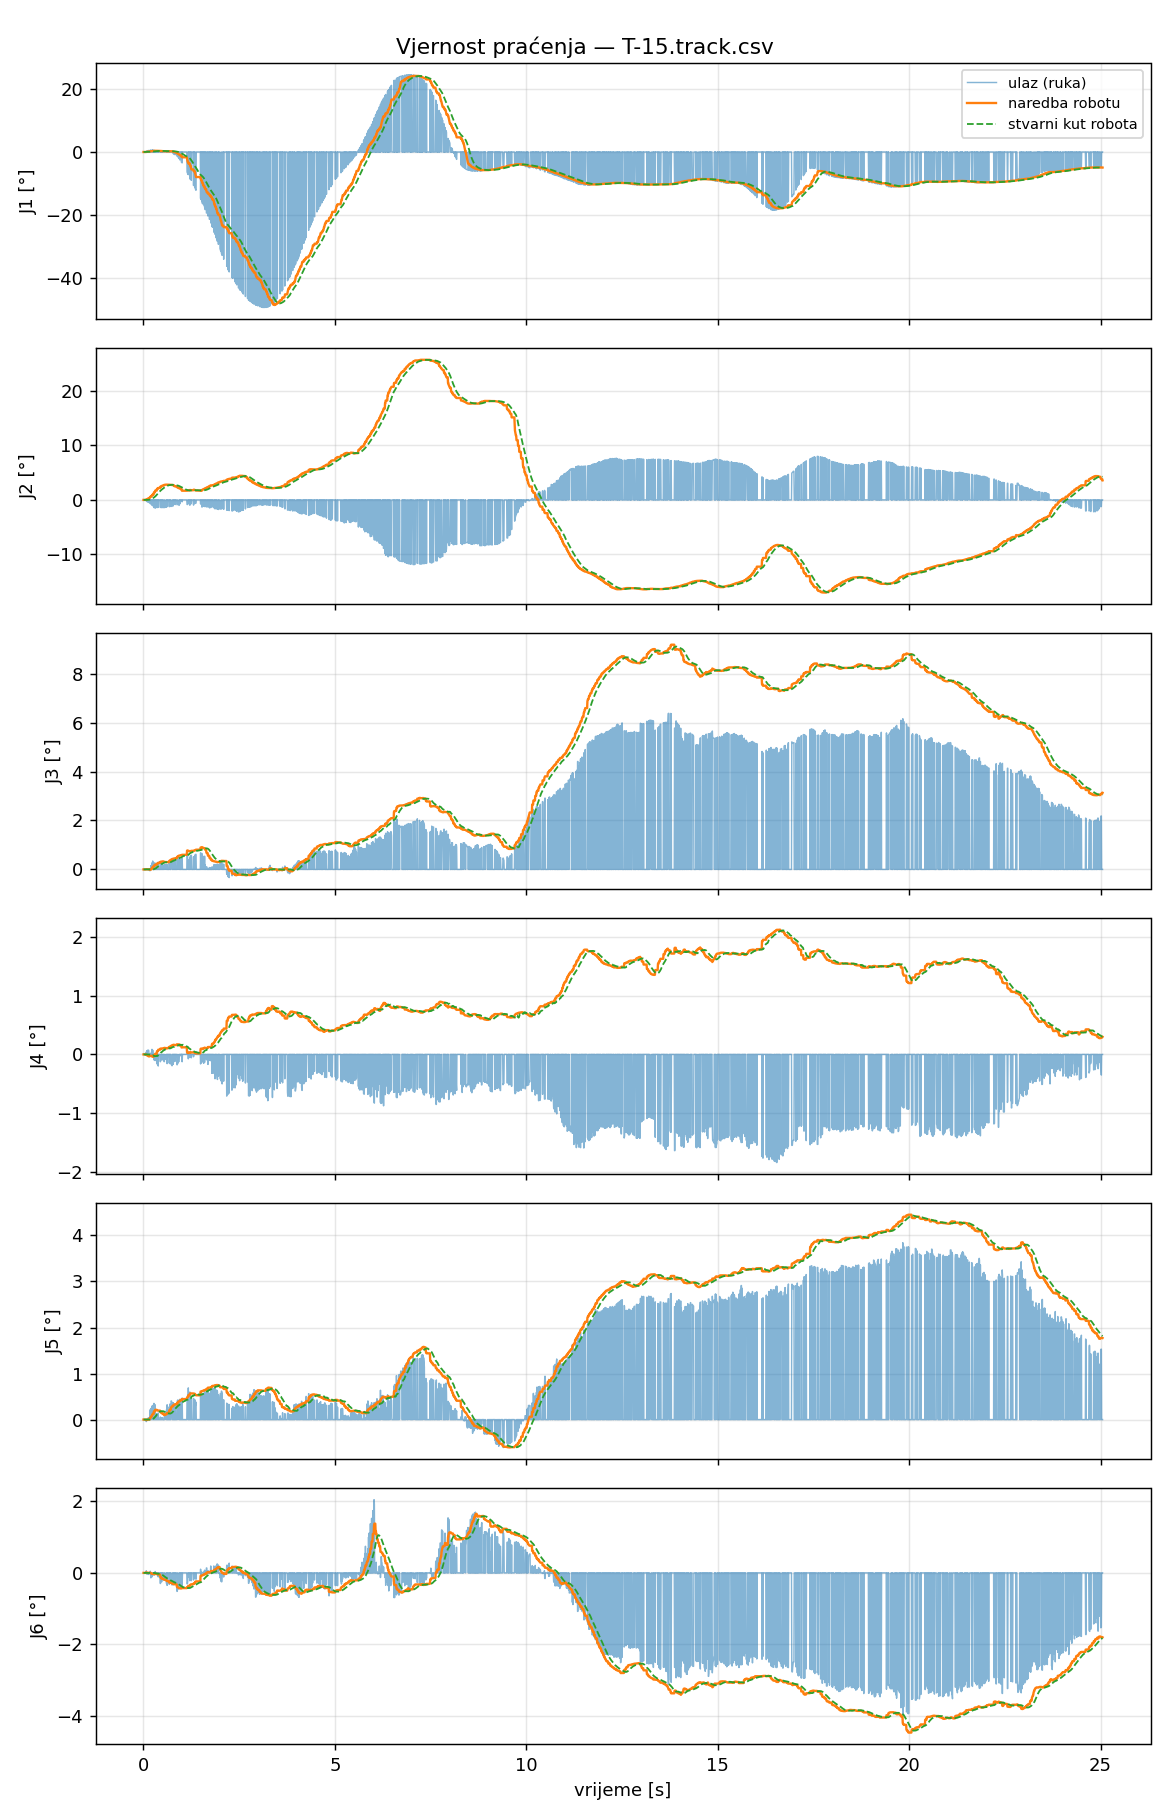

Values plotted in this chart, from the file beside it:
t_s, t_capture, in_J1_deg, filt_J1_deg, target_J1_deg, cmd_J1_deg, act_J1_deg, ratelim_J1, rangeclamp_J1, halted_J1, in_J2_deg, filt_J2_deg, target_J2_deg, cmd_J2_deg, act_J2_deg, ratelim_J2, rangeclamp_J2, halted_J2, in_J3_deg, filt_J3_deg, target_J3_deg, cmd_J3_deg, act_J3_deg, ratelim_J3
0.001397, 1788222182, 0.0000, 0.0000, 0.0000, 0.0000, -0.0014, 0, 0, 0, 0.0000, 0.0000, 0.0000, 0.0000, 0.0014, 0, 0, 0, 0.0000, 0.0000, 0.0000, 0.0000, 0.0007, 0
0.009433, 1788222182, 0.0000, 0.0000, 0.0000, 0.0000, 0.0007, 0, 0, 0, 0.0000, 0.0000, 0.0000, 0.0000, -0.0014, 0, 0, 0, 0.0000, 0.0000, 0.0000, 0.0000, 0.0007, 0
0.01697, 1788222182, 0.0000, 0.0000, 0.0000, 0.0000, 0.0000, 0, 0, 0, 0.0000, 0.0000, 0.0000, 0.0000, 0.0007, 0, 0, 0, 0.0000, 0.0000, 0.0000, 0.0000, 0.0007, 0
0.02498, 1788222182, 0.0000, 0.0000, 0.0000, 0.0000, 0.0014, 0, 0, 0, 0.0000, 0.0000, 0.0000, 0.0000, -0.0020, 0, 0, 0, 0.0000, 0.0000, 0.0000, 0.0000, 0.0028, 0
0.03252, 1788222182, 0.0000, 0.0000, 0.0000, 0.0000, 0.0014, 0, 0, 0, 0.0000, 0.0000, 0.0000, 0.0000, 0.0000, 0, 0, 0, 0.0000, 0.0000, 0.0000, 0.0000, 0.0007, 0
0.04113, 1788222182, 0.0000, 0.0000, 0.0000, 0.0000, -0.0014, 0, 0, 0, 0.0000, 0.0000, 0.0000, 0.0000, -0.0007, 0, 0, 0, 0.0000, 0.0000, 0.0000, 0.0000, 0.0000, 0
0.04865, 1788222182, 0.0000, 0.0000, 0.0000, 0.0000, 0.0000, 0, 0, 0, 0.0000, 0.0000, 0.0000, 0.0000, 0.0000, 0, 0, 0, 0.0000, 0.0000, 0.0000, 0.0000, -0.0020, 0
0.05718, 1788222182, 0.0000, 0.0000, 0.0000, 0.0000, 0.0000, 0, 0, 0, 0.0000, 0.0000, 0.0000, 0.0000, -0.0014, 0, 0, 0, 0.0000, 0.0000, 0.0000, 0.0000, 0.0007, 0
0.06471, 1788222182, 0.0000, 0.0000, 0.0000, 0.0000, -0.0041, 0, 0, 0, 0.0000, 0.0000, 0.0000, 0.0000, 0.0014, 0, 0, 0, 0.0000, 0.0000, 0.0000, 0.0000, 0.0007, 0
0.073, 1788222182, 0.2015, 0.0356, 0.0356, 0.0356, 0.0014, 0, 0, 0, -0.1844, -0.0326, 0.0717, 0.0717, 0.0020, 0, 0, 0, 0.0217, 0.0038, 0.0058, 0.0058, -0.0014, 0
0.08122, 1788222182, 0.0000, 0.0000, 0.0356, 0.0356, -0.0007, 0, 0, 0, 0.0000, 0.0000, 0.0717, 0.0717, -0.0014, 0, 0, 0, 0.0000, 0.0000, 0.0058, 0.0058, 0.0007, 0
0.08893, 1788222182, 0.2875, 0.0585, 0.0585, 0.0585, -0.0014, 0, 0, 0, -0.2981, -0.0567, 0.1247, 0.1247, -0.0007, 0, 0, 0, 0.0115, 0.0045, 0.0068, 0.0068, 0.0000, 0
0.0975, 1788222182, 0.0000, 0.0000, 0.0585, 0.0585, -0.0014, 0, 0, 0, 0.0000, 0.0000, 0.1247, 0.1247, 0.0000, 0, 0, 0, 0.0000, 0.0000, 0.0068, 0.0068, 0.0000, 0
0.1052, 1788222182, 0.3537, 0.0862, 0.0862, 0.0862, -0.0007, 0, 0, 0, -0.3659, -0.0857, 0.1885, 0.1885, 0.0007, 0, 0, 0, -0.0003, 0.0041, 0.0061, 0.0061, 0.0000, 0
0.1127, 1788222182, 0.3963, 0.1032, 0.1032, 0.1032, -0.0006, 0, 0, 0, -0.3968, -0.1028, 0.2262, 0.2262, 0.0028, 0, 0, 0, -0.0027, 0.0037, 0.0056, 0.0056, 0.0014, 0
0.1209, 1788222182, 0.4170, 0.1173, 0.1173, 0.1173, 0.0021, 0, 0, 0, -0.4248, -0.1173, 0.2580, 0.2580, 0.0015, 0, 0, 0, -0.0027, 0.0034, 0.0051, 0.0051, 0.0000, 0
0.129, 1788222182, 0.4603, 0.1330, 0.1330, 0.1330, 0.0036, 0, 0, 0, -0.4293, -0.1316, 0.2894, 0.2894, 0.0064, 0, 0, 0, -0.0053, 0.0030, 0.0045, 0.0045, -0.0020, 0
0.137, 1788222182, 0.4637, 0.1526, 0.1526, 0.1526, 0.0051, 0, 0, 0, -0.4754, -0.1519, 0.3341, 0.3341, 0.0141, 0, 0, 0, -0.0228, 0.0015, 0.0023, 0.0023, 0.0000, 0
0.1455, 1788222182, 0.0000, 0.0000, 0.1526, 0.1526, 0.0134, 0, 0, 0, 0.0000, 0.0000, 0.3341, 0.3341, 0.0211, 0, 0, 0, 0.0000, 0.0000, 0.0023, 0.0023, -0.0027, 0
0.1528, 1788222182, 0.0000, 0.0000, 0.1526, 0.1526, 0.0217, 0, 0, 0, 0.0000, 0.0000, 0.3341, 0.3341, 0.0322, 0, 0, 0, 0.0000, 0.0000, 0.0023, 0.0023, 0.0007, 0
0.1613, 1788222182, 0.0000, 0.0000, 0.1526, 0.1526, 0.0300, 0, 0, 0, 0.0000, 0.0000, 0.3341, 0.3341, 0.0461, 0, 0, 0, 0.0000, 0.0000, 0.0023, 0.0023, -0.0006, 0
0.1688, 1788222182, 0.4889, 0.2102, 0.2102, 0.2102, 0.0417, 0, 0, 0, -0.5902, -0.2270, 0.4993, 0.4993, 0.0640, 0, 0, 0, -0.0567, -0.0085, -0.0127, -0.0127, 0.0007, 0
0.177, 1788222182, 0.5703, 0.2278, 0.2278, 0.2278, 0.0513, 0, 0, 0, -0.6802, -0.2491, 0.5481, 0.5481, 0.0826, 0, 0, 0, 0.0223, -0.0070, -0.0104, -0.0104, 0.0014, 0
0.1846, 1788222182, 0.0000, 0.0000, 0.2278, 0.2278, 0.0623, 0, 0, 0, 0.0000, 0.0000, 0.5481, 0.5481, 0.1020, 0, 0, 0, 0.0000, 0.0000, -0.0104, -0.0104, 0.0000, 0
0.1927, 1788222182, 0.5703, 0.2587, 0.2587, 0.2587, 0.0678, 0, 0, 0, -0.7486, -0.2942, 0.6471, 0.6471, 0.1262, 0, 0, 0, 0.1532, 0.0075, 0.0112, 0.0112, 0.0000, 0
0.2014, 1788222182, 0.0000, 0.0000, 0.2587, 0.2587, 0.0768, 0, 0, 0, 0.0000, 0.0000, 0.6471, 0.6471, 0.1517, 0, 0, 0, 0.0000, 0.0000, 0.0112, 0.0112, 0.0007, 0
0.2092, 1788222182, 0.0000, 0.0000, 0.2587, 0.2587, 0.0864, 0, 0, 0, 0.0000, 0.0000, 0.6471, 0.6471, 0.1771, 0, 0, 0, 0.0000, 0.0000, 0.0112, 0.0112, 0.0014, 0
0.2169, 1788222182, 0.5567, 0.2867, 0.2867, 0.2867, 0.0968, 0, 0, 0, -0.9279, -0.3538, 0.7785, 0.7785, 0.2042, 0, 0, 0, 0.1994, 0.0255, 0.0383, 0.0383, 0.0000, 0
0.225, 1788222182, 0.5962, 0.3028, 0.3028, 0.3028, 0.1057, 0, 0, 0, -0.9880, -0.3868, 0.8509, 0.8509, 0.2324, 0, 0, 0, 0.2693, 0.0381, 0.0572, 0.0572, -0.0006, 0
0.2333, 1788222182, 0.0000, 0.0000, 0.3028, 0.3028, 0.1140, 0, 0, 0, 0.0000, 0.0000, 0.8509, 0.8509, 0.2654, 0, 0, 0, 0.0000, 0.0000, 0.0572, 0.0572, 0.0007, 0
0.2408, 1788222182, 0.6576, 0.3377, 0.3377, 0.3377, 0.1285, 0, 0, 0, -1.092, -0.4562, 1.004, 1.004, 0.2965, 0, 0, 0, 0.3439, 0.0682, 0.1023, 0.1023, 0.0008, 0
0.2495, 1788222182, 0.0000, 0.0000, 0.3377, 0.3377, 0.1395, 0, 0, 0, 0.0000, 0.0000, 1.004, 1.004, 0.3309, 0, 0, 0, 0.0000, 0.0000, 0.1023, 0.1023, 0.0035, 0
0.2571, 1788222182, 0.0000, 0.0000, 0.3377, 0.3377, 0.1533, 0, 0, 0, 0.0000, 0.0000, 1.004, 1.004, 0.3681, 0, 0, 0, 0.0000, 0.0000, 0.1023, 0.1023, 0.0042, 0
0.2653, 1788222182, 0.0000, 0.0000, 0.3377, 0.3377, 0.1692, 0, 0, 0, 0.0000, 0.0000, 1.004, 1.004, 0.4033, 0, 0, 0, 0.0000, 0.0000, 0.1023, 0.1023, 0.0050, 0
0.2731, 1788222182, 0.5639, 0.3783, 0.3783, 0.3783, 0.1857, 0, 0, 0, -1.403, -0.6265, 1.378, 1.378, 0.4521, 0, 0, 0, 0.2707, 0.1046, 0.1568, 0.1568, 0.0106, 0
0.2817, 1788222182, 0.0000, 0.0000, 0.3783, 0.3783, 0.1932, 0, 0, 0, 0.0000, 0.0000, 1.378, 1.378, 0.4838, 0, 0, 0, 0.0000, 0.0000, 0.1568, 0.1568, 0.0140, 0
0.2894, 1788222182, 0.0000, 0.0000, 0.3783, 0.3783, 0.2097, 0, 0, 0, 0.0000, 0.0000, 1.378, 1.378, 0.5385, 0, 0, 0, 0.0000, 0.0000, 0.1568, 0.1568, 0.0216, 0
0.297, 1788222182, 0.0000, 0.0000, 0.3783, 0.3783, 0.2187, 0, 0, 0, 0.0000, 0.0000, 1.378, 1.378, 0.5723, 0, 0, 0, 0.0000, 0.0000, 0.1568, 0.1568, 0.0244, 0
0.3058, 1788222182, 0.4193, 0.3851, 0.3851, 0.3851, 0.2338, 0, 0, 0, -1.52, -0.7748, 1.704, 1.704, 0.6328, 0, 0, 0, 0.2585, 0.1300, 0.1951, 0.1951, 0.0319, 0
0.3134, 1788222182, 0.0000, 0.0000, 0.3851, 0.3851, 0.2421, 0, 0, 0, 0.0000, 0.0000, 1.704, 1.704, 0.6749, 0, 0, 0, 0.0000, 0.0000, 0.1951, 0.1951, 0.0375, 0
0.3209, 1788222182, 0.0000, 0.0000, 0.3851, 0.3851, 0.2572, 0, 0, 0, 0.0000, 0.0000, 1.704, 1.704, 0.7293, 0, 0, 0, 0.0000, 0.0000, 0.1951, 0.1951, 0.0444, 0
0.3297, 1788222182, 0.0000, 0.0000, 0.3851, 0.3851, 0.2709, 0, 0, 0, 0.0000, 0.0000, 1.704, 1.704, 0.8019, 0, 0, 0, 0.0000, 0.0000, 0.1951, 0.1951, 0.0568, 0
0.3372, 1788222182, 0.0000, 0.0000, 0.3851, 0.3851, 0.2799, 0, 0, 0, 0.0000, 0.0000, 1.704, 1.704, 0.8500, 0, 0, 0, 0.0000, 0.0000, 0.1951, 0.1951, 0.0629, 0
0.3457, 1788222182, 0.0000, 0.0000, 0.3851, 0.3851, 0.2881, 0, 0, 0, 0.0000, 0.0000, 1.704, 1.704, 0.9145, 0, 0, 0, 0.0000, 0.0000, 0.1951, 0.1951, 0.0725, 0
0.3533, 1788222182, 0.2698, 0.3577, 0.3577, 0.3577, 0.3032, 0, 0, 0, -1.426, -0.9297, 2.045, 2.045, 0.9965, 0, 0, 0, 0.2522, 0.1591, 0.2386, 0.2386, 0.0891, 0
0.3618, 1788222182, 0.0000, 0.0000, 0.3577, 0.3577, 0.3135, 0, 0, 0, 0.0000, 0.0000, 2.045, 2.045, 1.062, 0, 0, 0, 0.0000, 0.0000, 0.2386, 0.2386, 0.1000, 0
0.3698, 1788222182, 0.0000, 0.0000, 0.3577, 0.3577, 0.3190, 0, 0, 0, 0.0000, 0.0000, 2.045, 2.045, 1.102, 0, 0, 0, 0.0000, 0.0000, 0.2386, 0.2386, 0.1048, 0
0.3774, 1788222182, 0.0000, 0.0000, 0.3577, 0.3577, 0.3300, 0, 0, 0, 0.0000, 0.0000, 2.045, 2.045, 1.183, 0, 0, 0, 0.0000, 0.0000, 0.2386, 0.2386, 0.1164, 0
0.3852, 1788222182, 0.2467, 0.3420, 0.3420, 0.3420, 0.3347, 0, 0, 0, -1.384, -0.9940, 2.187, 2.187, 1.243, 0, 0, 0, 0.2977, 0.1787, 0.2680, 0.2680, 0.1212, 0
0.3938, 1788222182, 0.0000, 0.0000, 0.3420, 0.3420, 0.3395, 0, 0, 0, 0.0000, 0.0000, 2.187, 2.187, 1.306, 0, 0, 0, 0.0000, 0.0000, 0.2680, 0.2680, 0.1308, 0
0.4013, 1788222182, 0.0000, 0.0000, 0.3420, 0.3420, 0.3436, 0, 0, 0, 0.0000, 0.0000, 2.187, 2.187, 1.368, 0, 0, 0, 0.0000, 0.0000, 0.2680, 0.2680, 0.1385, 0
0.4093, 1788222182, 0.0000, 0.0000, 0.3420, 0.3420, 0.3469, 0, 0, 0, 0.0000, 0.0000, 2.187, 2.187, 1.431, 0, 0, 0, 0.0000, 0.0000, 0.2680, 0.2680, 0.1481, 0
0.417, 1788222182, 0.0000, 0.0000, 0.3420, 0.3420, 0.3496, 0, 0, 0, 0.0000, 0.0000, 2.187, 2.187, 1.491, 0, 0, 0, 0.0000, 0.0000, 0.2680, 0.2680, 0.1563, 0
0.4252, 1788222182, 0.0000, 0.0000, 0.3420, 0.3420, 0.3489, 0, 0, 0, 0.0000, 0.0000, 2.187, 2.187, 1.557, 0, 0, 0, 0.0000, 0.0000, 0.2680, 0.2680, 0.1694, 0
0.4332, 1788222182, 0.0000, 0.0000, 0.3420, 0.3420, 0.3489, 0, 0, 0, 0.0000, 0.0000, 2.187, 2.187, 1.616, 0, 0, 0, 0.0000, 0.0000, 0.2680, 0.2680, 0.1803, 0
0.4417, 1788222182, 0.2168, 0.3087, 0.3087, 0.3087, 0.3461, 0, 0, 0, -1.404, -1.103, 2.427, 2.427, 1.673, 0, 0, 0, 0.2885, 0.2079, 0.3119, 0.3119, 0.1893, 0
0.4497, 1788222183, 0.0000, 0.0000, 0.3087, 0.3087, 0.3441, 0, 0, 0, 0.0000, 0.0000, 2.427, 2.427, 1.726, 0, 0, 0, 0.0000, 0.0000, 0.3119, 0.3119, 0.1981, 0
0.4572, 1788222183, 0.0000, 0.0000, 0.3087, 0.3087, 0.3420, 0, 0, 0, 0.0000, 0.0000, 2.427, 2.427, 1.776, 0, 0, 0, 0.0000, 0.0000, 0.3119, 0.3119, 0.2071, 0
0.4658, 1788222183, 0.0000, 0.0000, 0.3087, 0.3087, 0.3433, 0, 0, 0, 0.0000, 0.0000, 2.427, 2.427, 1.824, 0, 0, 0, 0.0000, 0.0000, 0.3119, 0.3119, 0.2118, 0
0.4733, 1788222183, 0.2077, 0.2915, 0.2915, 0.2915, 0.3427, 0, 0, 0, -1.414, -1.156, 2.543, 2.543, 1.875, 0, 0, 0, 0.2495, 0.2150, 0.3225, 0.3225, 0.2165, 0
... 3,065 more rows
